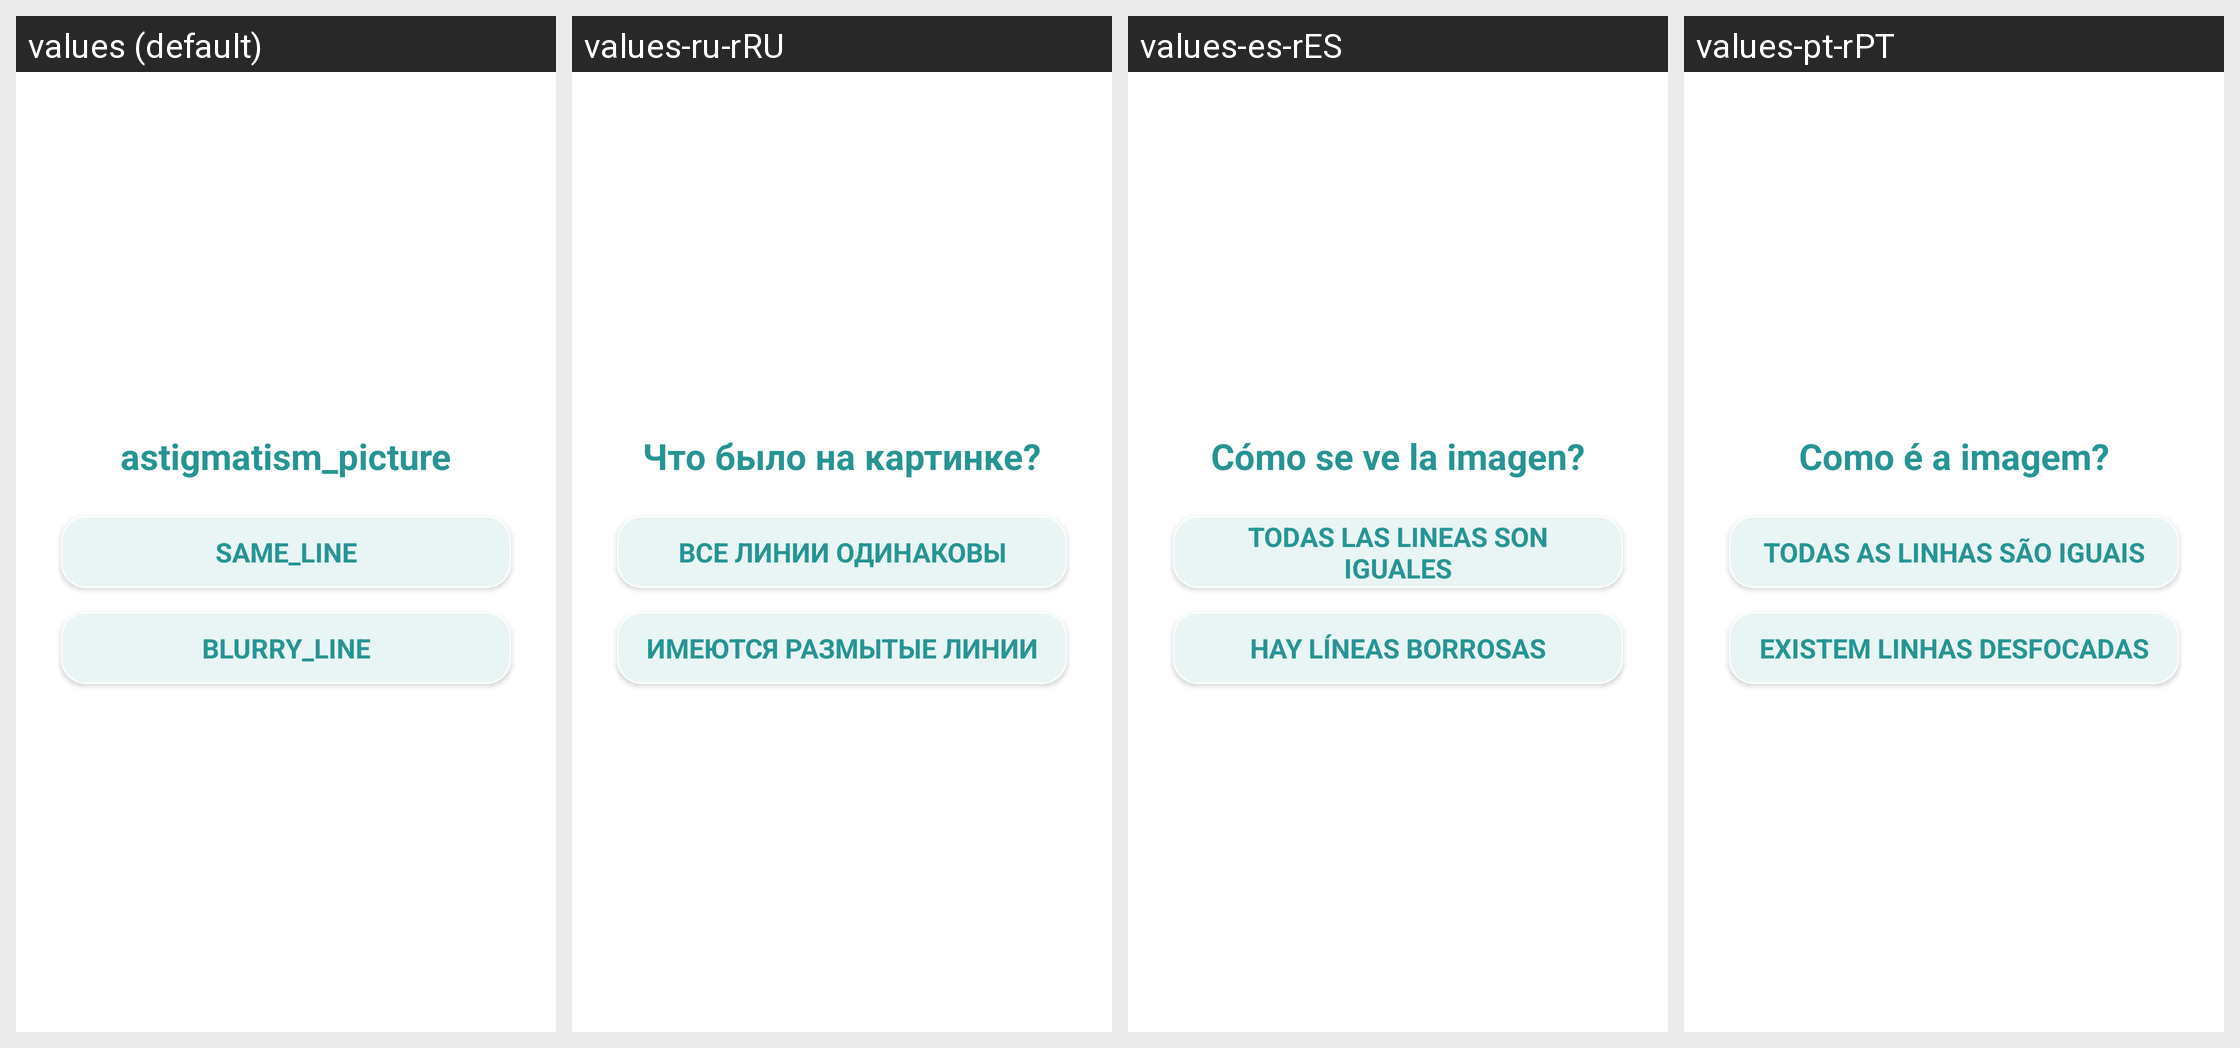

Strings drawn on this Android screen and how each of the app's shown locales translates them:
Android screen res/layout/fragment_astigmatism_test.xml rendered under 4 locales, left to right: values (default), values-ru-rRU, values-es-rES, values-pt-rPT. Device: Nexus 5 (rendered at 1080×1920; each locale shown at half size, 540×960, under a caption strip naming it); theme Theme.CheckEyesight.
Other locales in the repository, not shown: values-en-rUS, values-fr-rFR, values-uz-rUZ.
Strings drawn on this screen, with the default value and each locale's value (text and hints the layout hard-codes, and strings that could not be matched under every locale, appear in the picture but are not listed):

astigmatism_picture
  values: astigmatism_picture
  values-ru-rRU: Что было на картинке?
  values-es-rES: Cómo se ve la imagen?
  values-pt-rPT: Como é a imagem?

same_line
  values: same_line
  values-ru-rRU: Все линии одинаковы
  values-es-rES: Todas las lineas son iguales
  values-pt-rPT: Todas as linhas são iguais

blurry_line
  values: blurry_line
  values-ru-rRU: Имеются размытые линии
  values-es-rES: Hay líneas borrosas
  values-pt-rPT: Existem linhas desfocadas
